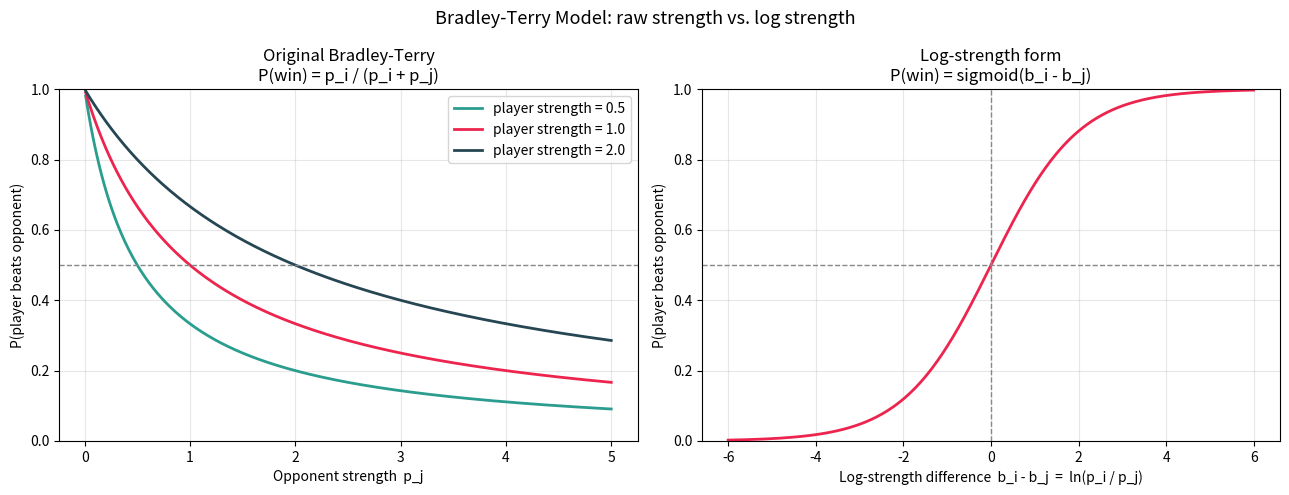

Write Python code to recreate this figure.
"""Visualize the Bradley-Terry model in two parameterizations.

The Bradley-Terry model gives the probability that item i beats item j as a
function of positive "strength" parameters p_i, p_j:

    P(i beats j) = p_i / (p_i + p_j)

If the strengths are written as exponentials of a real-valued parameter,
p = exp(beta), the same model becomes a logistic function of the difference
of the *log strengths* (beta):

    P(i beats j) = exp(b_i) / (exp(b_i) + exp(b_j))
                 = 1 / (1 + exp(-(b_i - b_j)))
                 = sigmoid(b_i - b_j)

Left panel:  original model on the raw strength axis (a few reference players).
Right panel: the log-strength form, a single symmetric sigmoid of the gap.
This log form is exactly the shape behind Elo expected scores.
"""

import numpy as np
import matplotlib.pyplot as plt


def bt_prob(p_i, p_j):
    """Original Bradley-Terry win probability of i over j."""
    return p_i / (p_i + p_j)


def sigmoid(x):
    return 1.0 / (1.0 + np.exp(-x))


def plot_original(ax):
    """P(i beats j) vs opponent strength, for a few reference strengths."""
    opponent = np.linspace(0.01, 5.0, 400)
    for p_i, color in [(0.5, "#2a9d8f"), (1.0, "#ed254e"), (2.0, "#264653")]:
        ax.plot(opponent, bt_prob(p_i, opponent), color=color, linewidth=2,
                label=f"player strength = {p_i}")

    ax.axhline(0.5, color="#888", linestyle="--", linewidth=1)
    ax.set_title("Original Bradley-Terry\nP(win) = p_i / (p_i + p_j)")
    ax.set_xlabel("Opponent strength  p_j")
    ax.set_ylabel("P(player beats opponent)")
    ax.set_ylim(0, 1)
    ax.grid(True, alpha=0.3)
    ax.legend()


def plot_log_strength(ax):
    """P(i beats j) vs the difference of log strengths (a symmetric sigmoid)."""
    delta = np.linspace(-6, 6, 400)  # b_i - b_j
    ax.plot(delta, sigmoid(delta), color="#ed254e", linewidth=2)

    ax.axhline(0.5, color="#888", linestyle="--", linewidth=1)
    ax.axvline(0.0, color="#888", linestyle="--", linewidth=1)
    ax.set_title("Log-strength form\nP(win) = sigmoid(b_i - b_j)")
    ax.set_xlabel("Log-strength difference  b_i - b_j  =  ln(p_i / p_j)")
    ax.set_ylabel("P(player beats opponent)")
    ax.set_ylim(0, 1)
    ax.grid(True, alpha=0.3)


def main():
    fig, (ax_left, ax_right) = plt.subplots(1, 2, figsize=(13, 5))
    plot_original(ax_left)
    plot_log_strength(ax_right)
    fig.suptitle("Bradley-Terry Model: raw strength vs. log strength",
                 fontsize=13)
    fig.tight_layout()

    out_path = "bradley_terry.png"
    fig.savefig(out_path, dpi=150)
    print(f"Saved plot to {out_path}")
    plt.show()


if __name__ == "__main__":
    main()
